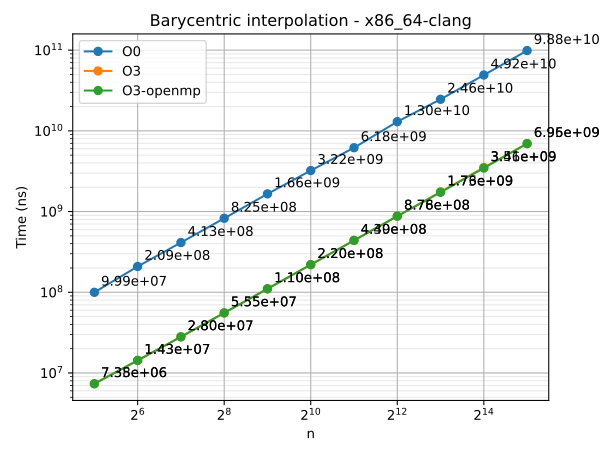

Data behind this chart, as committed beside it:
n	series	time
32	O0	99888574
64	O0	208739279
128	O0	413112816
256	O0	825304464
512	O0	1657119721
1024	O0	3222899835
2048	O0	6181517444
4096	O0	12996442482
8192	O0	24632336886
16384	O0	49195365547
32768	O0	98815941234
32	O3	7377841
64	O3	14298053
128	O3	28030492
256	O3	55463975
512	O3	110393662
1024	O3	219939187
2048	O3	439192072
4096	O3	876080363
8192	O3	1757512962
16384	O3	3514022326
32768	O3	6955869050
32	O3-openmp	7345555
64	O3-openmp	14326648
128	O3-openmp	28045593
256	O3-openmp	55544268
512	O3-openmp	110372120
1024	O3-openmp	220017868
2048	O3-openmp	439620555
4096	O3-openmp	877526256
8192	O3-openmp	1733087918
16384	O3-openmp	3462345021
32768	O3-openmp	6949170035
